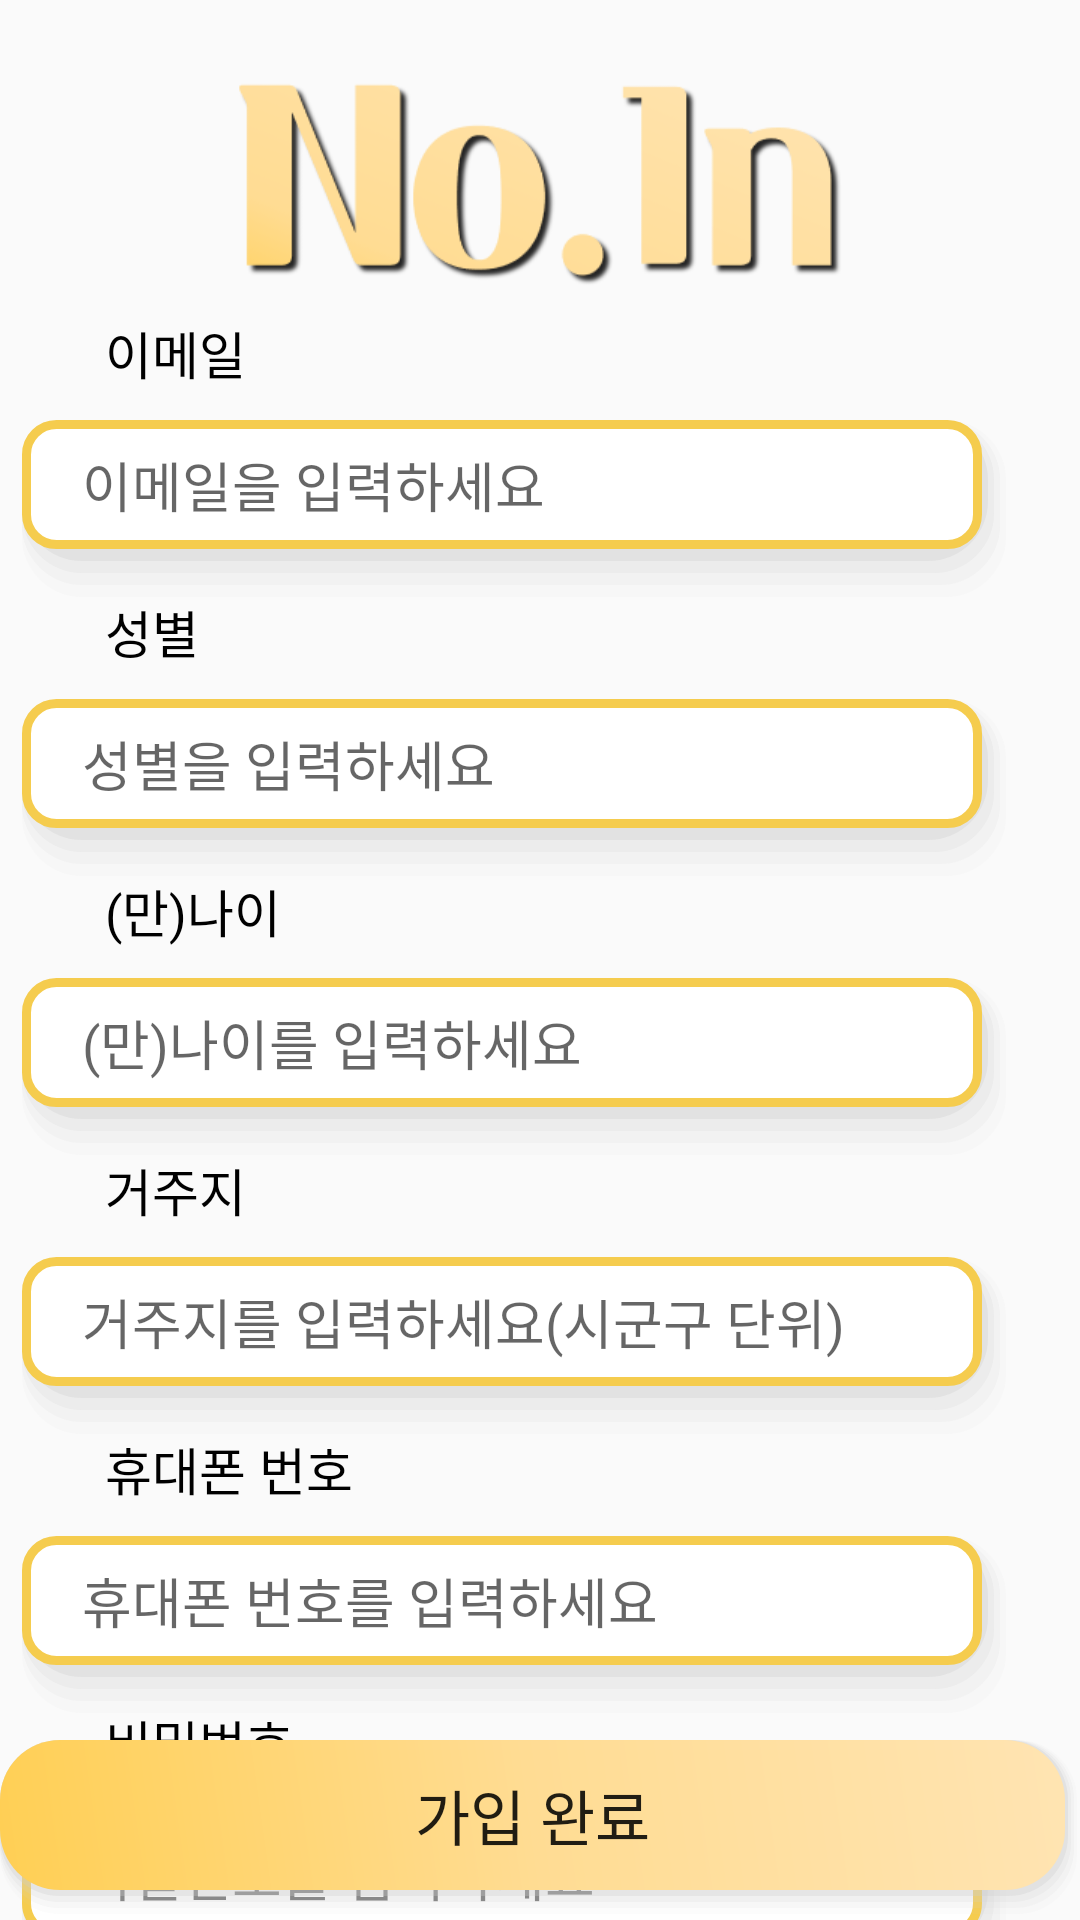

Reconstruct the res/layout file that produces this screen, plus the resources it refers to.
<!-- AndroidManifest.xml: application theme Theme.No_1n -->
<!-- res/layout/activity_registration.xml -->
<?xml version="1.0" encoding="utf-8"?>
<androidx.constraintlayout.widget.ConstraintLayout xmlns:android="http://schemas.android.com/apk/res/android"
    xmlns:app="http://schemas.android.com/apk/res-auto"
    xmlns:tools="http://schemas.android.com/tools"
    android:layout_width="match_parent"
    android:layout_height="match_parent"
    tools:context=".Registration">

    <EditText
        android:id="@+id/et_email"
        android:layout_width="330dp"
        android:layout_height="63dp"
        android:layout_marginTop="140dp"
        android:background="@drawable/time_shadow"
        android:ems="10"
        android:fontFamily="@font/scdream4"
        android:hint="   이메일을 입력하세요"
        android:inputType="textEmailAddress"
        app:layout_constraintEnd_toEndOf="parent"
        app:layout_constraintHorizontal_bias="0.243"
        app:layout_constraintStart_toStartOf="parent"
        app:layout_constraintTop_toTopOf="parent" />

    <EditText
        android:id="@+id/et_gender"
        android:layout_width="330dp"
        android:layout_height="63dp"
        android:layout_marginTop="30dp"
        android:background="@drawable/time_shadow"
        android:ems="10"
        android:fontFamily="@font/scdream4"
        android:hint="   성별을 입력하세요"
        android:inputType="textEmailAddress"
        app:layout_constraintEnd_toEndOf="parent"
        app:layout_constraintHorizontal_bias="0.243"
        app:layout_constraintStart_toStartOf="parent"
        app:layout_constraintTop_toBottomOf="@+id/et_email" />

    <EditText
        android:id="@+id/et_age"
        android:layout_width="330dp"
        android:layout_height="63dp"
        android:layout_marginTop="30dp"
        android:background="@drawable/time_shadow"
        android:ems="10"
        android:fontFamily="@font/scdream4"
        android:hint="   (만)나이를 입력하세요"
        android:inputType="textEmailAddress"
        app:layout_constraintEnd_toEndOf="parent"
        app:layout_constraintHorizontal_bias="0.243"
        app:layout_constraintStart_toStartOf="parent"
        app:layout_constraintTop_toBottomOf="@+id/et_gender" />

    <EditText
        android:id="@+id/et_address"
        android:layout_width="330dp"
        android:layout_height="63dp"
        android:layout_marginTop="30dp"
        android:background="@drawable/time_shadow"
        android:ems="10"
        android:fontFamily="@font/scdream4"
        android:hint="   거주지를 입력하세요(시군구 단위)"
        android:inputType="textEmailAddress"
        app:layout_constraintEnd_toEndOf="parent"
        app:layout_constraintHorizontal_bias="0.243"
        app:layout_constraintStart_toStartOf="parent"
        app:layout_constraintTop_toBottomOf="@+id/et_age" />

    <EditText
        android:id="@+id/et_phone"
        android:layout_width="330dp"
        android:layout_height="63dp"
        android:layout_marginTop="30dp"
        android:background="@drawable/time_shadow"
        android:ems="10"
        android:fontFamily="@font/scdream4"
        android:hint="   휴대폰 번호를 입력하세요"
        android:inputType="textEmailAddress"
        app:layout_constraintEnd_toEndOf="parent"
        app:layout_constraintHorizontal_bias="0.243"
        app:layout_constraintStart_toStartOf="parent"
        app:layout_constraintTop_toBottomOf="@+id/et_address" />

    <EditText
        android:id="@+id/et_pwd"
        android:layout_width="330dp"
        android:layout_height="63dp"
        android:layout_marginTop="400dp"
        android:background="@drawable/time_shadow"
        android:ems="10"
        android:fontFamily="@font/scdream4"
        android:hint="   비밀번호를 입력하세요"
        android:inputType="textPassword"
        app:layout_constraintEnd_toEndOf="parent"
        app:layout_constraintHorizontal_bias="0.243"
        app:layout_constraintStart_toStartOf="parent"
        app:layout_constraintTop_toBottomOf="@+id/et_email" />

    <Button
        android:id="@+id/btn_register"
        android:layout_width="0dp"
        android:layout_height="60dp"
        android:background="@drawable/btn_gra_under"
        android:fontFamily="@font/scdream5"
        android:text="가입 완료"
        android:textSize="20sp"
        app:layout_constraintBottom_toBottomOf="parent"
        app:layout_constraintEnd_toEndOf="parent"
        app:layout_constraintStart_toStartOf="parent" />

    <ImageView
        android:id="@+id/imageView5"
        android:layout_width="232dp"
        android:layout_height="91dp"
        android:layout_marginTop="20dp"
        app:layout_constraintEnd_toEndOf="parent"
        app:layout_constraintStart_toStartOf="parent"
        app:layout_constraintTop_toTopOf="parent"
        app:srcCompat="@drawable/logo" />

    <TextView
        android:id="@+id/textView11"
        android:layout_width="wrap_content"
        android:layout_height="wrap_content"
        android:layout_marginStart="35dp"
        android:layout_marginLeft="35dp"
        android:layout_marginBottom="10dp"
        android:text="이메일"
        android:fontFamily="@font/scdream5"
        android:textColor="#000000"
        android:textSize="17dp"
        app:layout_constraintBottom_toTopOf="@+id/et_email"
        app:layout_constraintStart_toStartOf="parent" />

    <TextView
        android:id="@+id/textView12"
        android:layout_width="wrap_content"
        android:layout_height="wrap_content"
        android:layout_marginStart="35dp"
        android:layout_marginLeft="35dp"
        android:layout_marginBottom="10dp"
        android:fontFamily="@font/scdream5"
        android:text="성별"
        android:textColor="#000000"
        android:textSize="17dp"
        app:layout_constraintBottom_toTopOf="@+id/et_gender"
        app:layout_constraintStart_toStartOf="parent" />

    <TextView
        android:id="@+id/textView13"
        android:layout_width="wrap_content"
        android:layout_height="wrap_content"
        android:layout_marginStart="35dp"
        android:layout_marginLeft="35dp"
        android:layout_marginBottom="10dp"
        android:fontFamily="@font/scdream5"
        android:text="(만)나이"
        android:textColor="#000000"
        android:textSize="17dp"
        app:layout_constraintBottom_toTopOf="@+id/et_age"
        app:layout_constraintStart_toStartOf="parent" />

    <TextView
        android:id="@+id/textView14"
        android:layout_width="wrap_content"
        android:layout_height="wrap_content"
        android:layout_marginStart="35dp"
        android:layout_marginLeft="35dp"
        android:layout_marginBottom="10dp"
        android:fontFamily="@font/scdream5"
        android:text="거주지"
        android:textColor="#000000"
        android:textSize="17dp"
        app:layout_constraintBottom_toTopOf="@+id/et_address"
        app:layout_constraintStart_toStartOf="parent" />

    <TextView
        android:id="@+id/textView15"
        android:layout_width="wrap_content"
        android:layout_height="wrap_content"
        android:layout_marginStart="35dp"
        android:layout_marginLeft="35dp"
        android:layout_marginBottom="10dp"
        android:fontFamily="@font/scdream5"
        android:text="휴대폰 번호"
        android:textColor="#000000"
        android:textSize="17dp"
        app:layout_constraintBottom_toTopOf="@+id/et_phone"
        app:layout_constraintStart_toStartOf="parent" />

    <TextView
        android:id="@+id/textView16"
        android:layout_width="wrap_content"
        android:layout_height="wrap_content"
        android:layout_marginStart="35dp"
        android:layout_marginLeft="35dp"
        android:layout_marginBottom="10dp"
        android:fontFamily="@font/scdream5"
        android:text="비밀번호"
        android:textColor="#000000"
        android:textSize="17dp"
        app:layout_constraintBottom_toTopOf="@+id/et_pwd"
        app:layout_constraintStart_toStartOf="parent" />

</androidx.constraintlayout.widget.ConstraintLayout>
<!-- resources referenced by this layout -->
<resources>
  <!-- drawable btn_gra_under (drawable) -->
  <?xml version="1.0" encoding="utf-8"?>
  <layer-list xmlns:android="http://schemas.android.com/apk/res/android">
      
      <item> <shape> <padding android:top="0dp" android:right="1dp" android:bottom="2dp" android:left="0dp" /> <corners android:radius="20dp" /> <solid android:color="#00CCCCCC" /> </shape> </item>
      <item> <shape> <padding android:top="0dp" android:right="1dp" android:bottom="2dp" android:left= "0dp" /> <corners android:radius="20dp" /> <solid android:color="#10CCCCCC" /> </shape> </item>
      <item> <shape> <padding android:top="0dp" android:right="1dp" android:bottom="2dp" android:left="0dp" /> <corners android:radius="20dp" /> <solid android:color="#20CCCCCC" /> </shape> </item>
      <item> <shape> <padding android:top="0dp" android:right="1dp" android:bottom="2dp" android:left="0dp" /> <corners android:radius="20dp" /> <solid android:color="#30CCCCCC" /> </shape> </item>
      <item> <shape> <padding android:top="0dp" android:right="1dp" android:bottom="2dp" android:left="0dp" /> <corners android:radius="20dp" /> <solid android:color="#50CCCCCC" /> </shape> </item>
      
      <item>
          <shape>
              <gradient
                  android:angle="45"
                  android:type="linear"
                  android:startColor="#FFCF54"
                  android:centerColor="#FFDC93"
                  android:endColor="#FFE4B2"/>
              <corners
                  android:radius="20dp"/>
          </shape>
      </item>
  </layer-list>
  <!-- drawable time_shadow (drawable) -->
  <?xml version="1.0" encoding="utf-8"?>
  <layer-list xmlns:android="http://schemas.android.com/apk/res/android">
      
      <item> <shape> <padding android:top="0dp" android:right="2dp" android:bottom="4dp" android:left="0dp" /> <corners android:radius="20dp" /> <solid android:color="#00CCCCCC" /> </shape> </item>
      <item> <shape> <padding android:top="0dp" android:right="2dp" android:bottom="4dp" android:left= "0dp" /> <corners android:radius="20dp" /> <solid android:color="#10CCCCCC" /> </shape> </item>
      <item> <shape> <padding android:top="0dp" android:right="2dp" android:bottom="4dp" android:left="0dp" /> <corners android:radius="20dp" /> <solid android:color="#20CCCCCC" /> </shape> </item>
      <item> <shape> <padding android:top="0dp" android:right="2dp" android:bottom="4dp" android:left="0dp" /> <corners android:radius="20dp" /> <solid android:color="#30CCCCCC" /> </shape> </item>
      <item> <shape> <padding android:top="0dp" android:right="2dp" android:bottom="4dp" android:left="0dp" /> <corners android:radius="20dp" /> <solid android:color="#50CCCCCC" /> </shape> </item>
      
      <item>
          <shape xmlns:android="http://schemas.android.com/apk/res/android">
              <corners android:radius="10dp"/>
              <solid android:color="@color/white" />
              <padding
                  android:bottom="7dp"
                  android:left="7dp"
                  android:right="7dp"
                  android:top="7dp"/>
              <stroke
                  android:width="3dp"
                  android:color="#F5CC4E"/>
  
          </shape>
      </item>
  </layer-list>
  <style name="Theme.No_1n" parent="Theme.AppCompat.Light.NoActionBar">
          
          <item name="colorPrimary">@color/purple_500</item>
          <item name="colorPrimaryVariant">@color/purple_700</item>
          <item name="colorOnPrimary">@color/white</item>
          
          <item name="colorSecondary">@color/teal_200</item>
          <item name="colorSecondaryVariant">@color/teal_700</item>
          <item name="colorOnSecondary">@color/black</item>
          
          <item name="android:statusBarColor" tools:targetApi="l">?attr/colorPrimaryVariant</item>
          
      </style>
  <color name="white">#FFFFFFFF</color>
  <color name="purple_500">#FF6200EE</color>
  <color name="purple_700">#FF3700B3</color>
  <color name="teal_200">#FF03DAC5</color>
  <color name="teal_700">#FF018786</color>
  <color name="black">#FF000000</color>
</resources>
